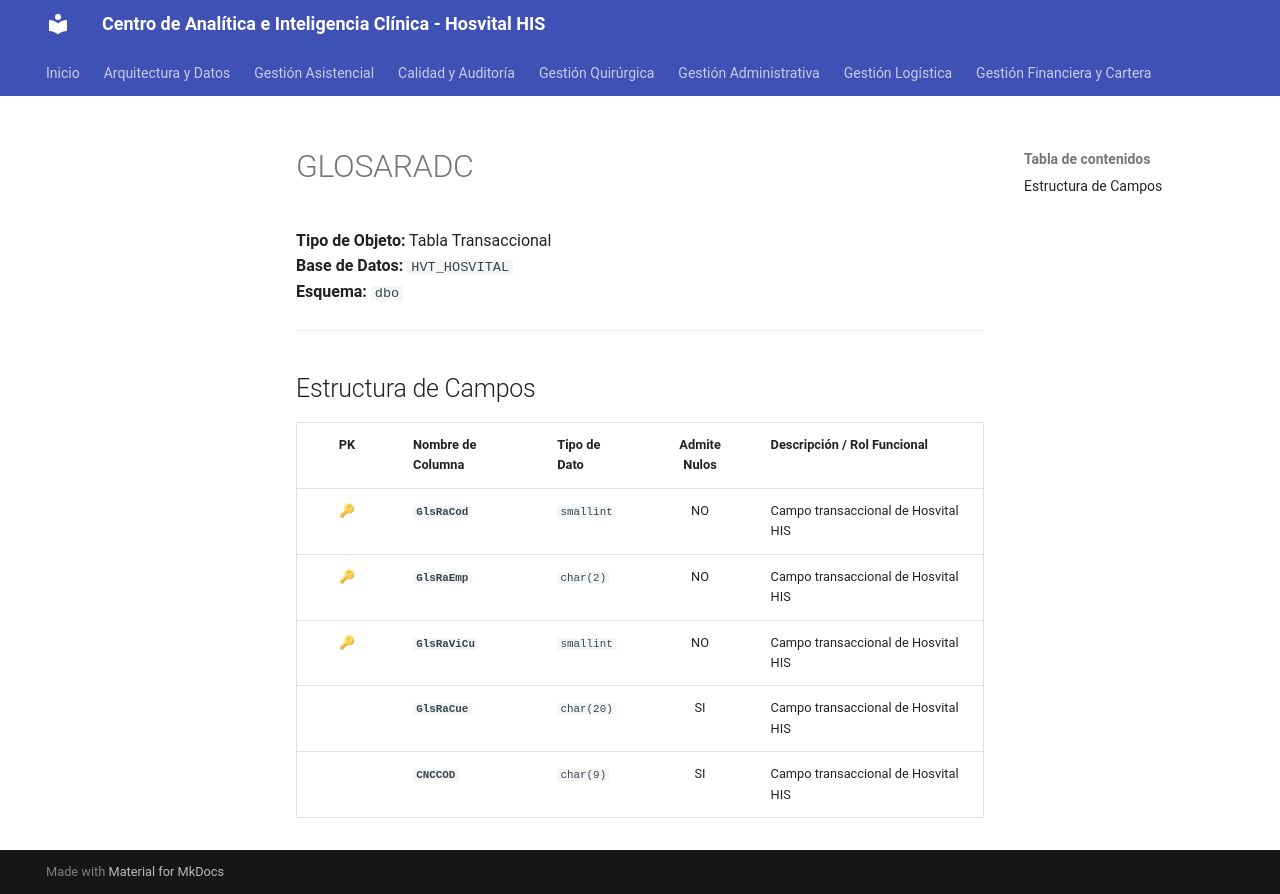

repository: SoporteSaludtech/superset-docs · page: diccionario-general/GLOSARADC/index.html · generator: mkdocs

# GLOSARADC

**Tipo de Objeto:** Tabla Transaccional  
**Base de Datos:** `HVT_HOSVITAL`  
**Esquema:** `dbo`

---

## Estructura de Campos

| PK | Nombre de Columna | Tipo de Dato | Admite Nulos | Descripción / Rol Funcional |
| :-: | :--- | :--- | :-: | :--- |
| 🔑 | **`GlsRaCod`** | `smallint` | NO | Campo transaccional de Hosvital HIS |
| 🔑 | **`GlsRaEmp`** | `char(2)` | NO | Campo transaccional de Hosvital HIS |
| 🔑 | **`GlsRaViCu`** | `smallint` | NO | Campo transaccional de Hosvital HIS |
|  | **`GlsRaCue`** | `char(20)` | SI | Campo transaccional de Hosvital HIS |
|  | **`CNCCOD`** | `char(9)` | SI | Campo transaccional de Hosvital HIS |
